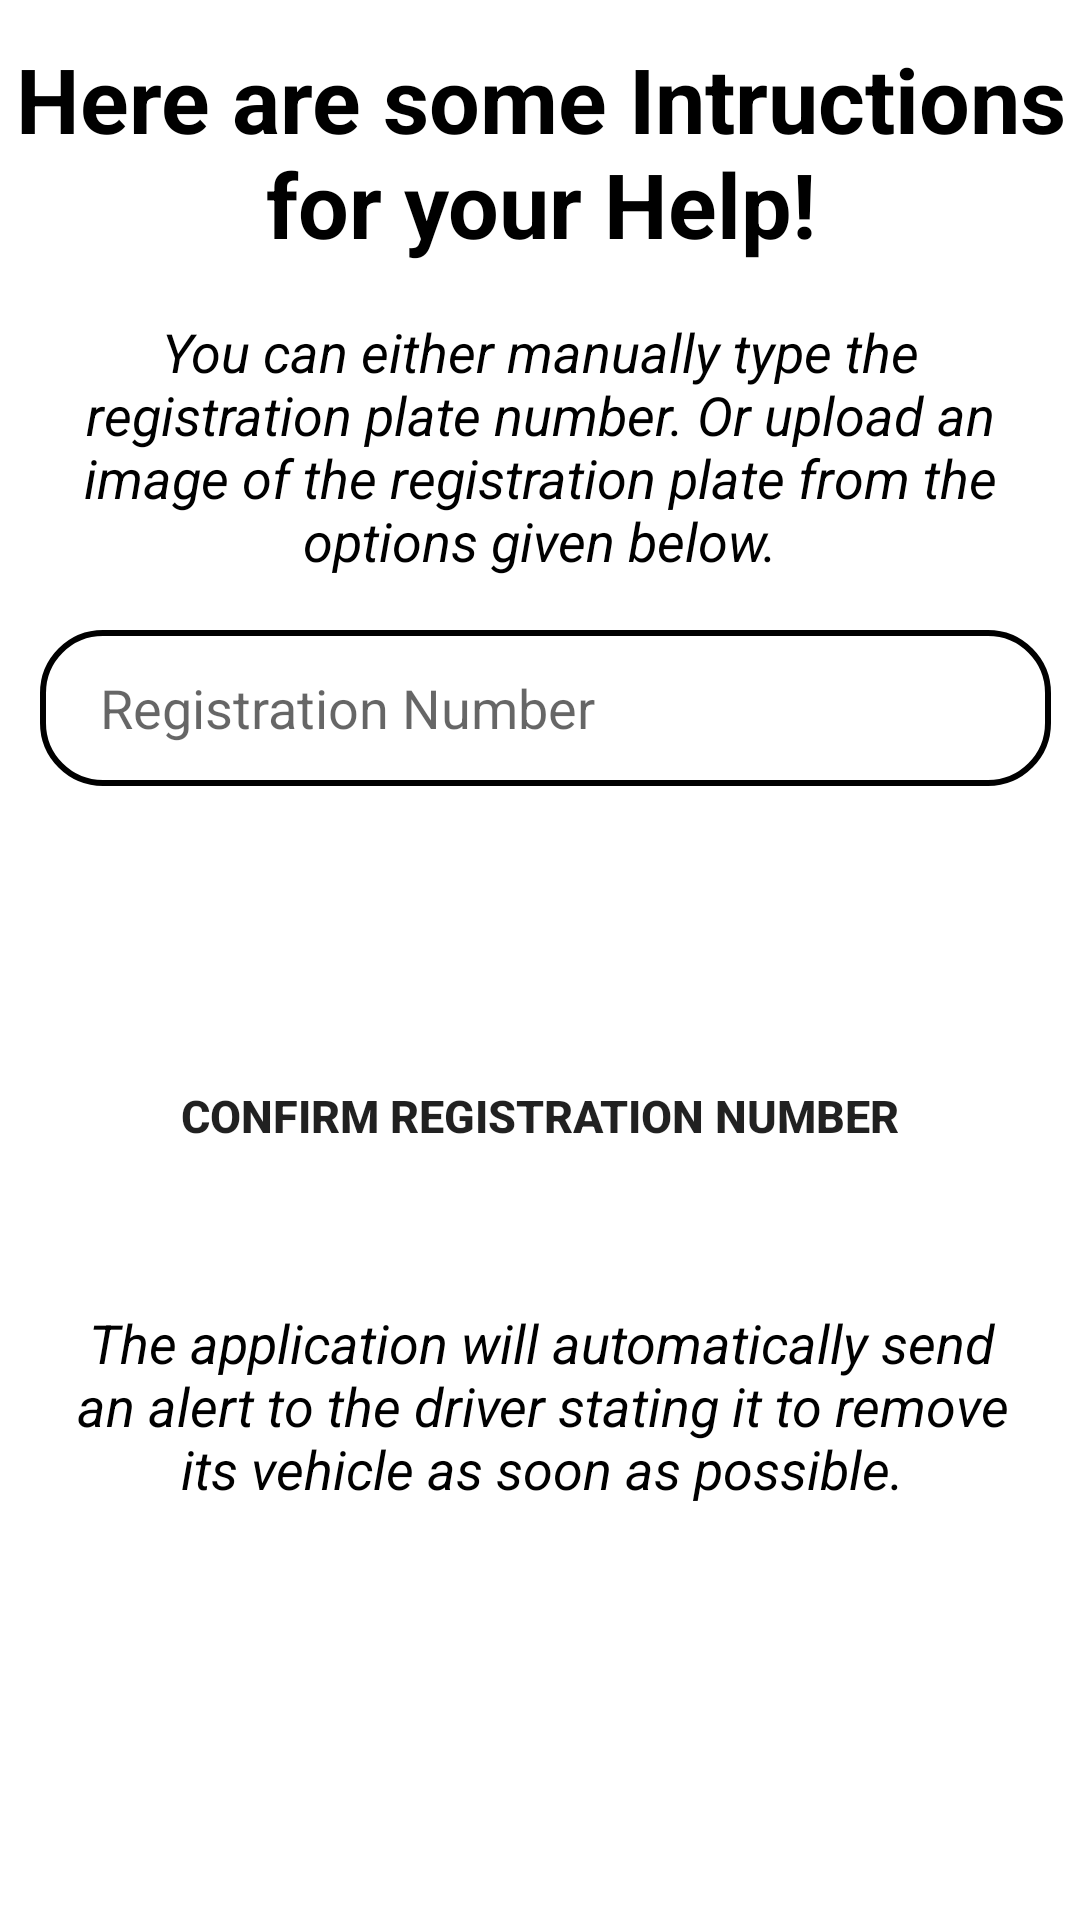

Reconstruct the res/layout file that produces this screen, plus the resources it refers to.
<!-- AndroidManifest.xml: application theme Theme.PlateBuster -->
<!-- res/layout/input_tab_fragment.xml -->
<?xml version="1.0" encoding="utf-8"?>
<androidx.constraintlayout.widget.ConstraintLayout xmlns:android="http://schemas.android.com/apk/res/android"
    xmlns:tools="http://schemas.android.com/tools"
    android:layout_width="match_parent"
    android:layout_height="match_parent"
    xmlns:app="http://schemas.android.com/apk/res-auto">

    <EditText
        android:id="@+id/input"
        android:layout_width="337dp"
        android:layout_height="52dp"
        android:background="@drawable/text_style"
        android:hint="Registration Number"
        android:paddingLeft="20dp"
        android:paddingTop="10dp"
        android:paddingBottom="10dp"
        android:textColor="@color/black"
        app:layout_constraintBottom_toBottomOf="parent"
        app:layout_constraintEnd_toEndOf="parent"
        app:layout_constraintHeight_percent="0.8"
        app:layout_constraintHorizontal_bias="0.581"
        app:layout_constraintHorizontal_weight="0.5"
        app:layout_constraintStart_toStartOf="parent"
        app:layout_constraintTop_toTopOf="parent"
        app:layout_constraintVertical_bias="0.357"
        app:layout_constraintVertical_weight="0.3" />

    <Button
        android:id="@+id/enterbtn"
        android:layout_width="0dp"
        android:layout_height="wrap_content"
        android:background="@drawable/button_style"
        android:backgroundTint="@color/purple_200"
        android:text="Confirm Registration Number"
        android:textSize="15sp"
        android:textStyle="bold"
        app:layout_constraintBottom_toBottomOf="parent"
        app:layout_constraintEnd_toEndOf="parent"
        app:layout_constraintStart_toStartOf="parent"
        app:layout_constraintTop_toTopOf="parent"
        app:layout_constraintVertical_bias="0.588"
        app:layout_constraintVertical_weight="0.7"
        app:layout_constraintWidth_percent="0.8" />

    <TextView
        android:id="@+id/textView"
        android:layout_width="325dp"
        android:layout_height="87dp"
        android:elevation="30dp"
        android:text="You can either manually type the registration plate number. Or upload an image of the registration plate from the options given below."
        android:textAlignment="center"
        android:textColor="@color/black"
        android:textStyle="italic"
        android:textSize="18sp"
        app:layout_constraintBottom_toBottomOf="parent"
        app:layout_constraintEnd_toEndOf="parent"
        app:layout_constraintStart_toStartOf="parent"
        app:layout_constraintTop_toTopOf="parent"
        app:layout_constraintVertical_bias="0.19" />

    <TextView
        android:id="@+id/textView3"
        android:layout_width="325dp"
        android:layout_height="87dp"
        android:elevation="30dp"
        android:text="The application will automatically send an alert to the driver stating it to remove its vehicle as soon as possible."
        android:textAlignment="center"
        android:textColor="@color/black"
        android:textSize="18sp"
        android:textStyle="italic"
        app:layout_constraintBottom_toBottomOf="parent"
        app:layout_constraintEnd_toEndOf="parent"
        app:layout_constraintHorizontal_bias="0.523"
        app:layout_constraintStart_toStartOf="parent"
        app:layout_constraintTop_toTopOf="parent"
        app:layout_constraintVertical_bias="0.787" />

    <TextView
        android:id="@+id/textView2"
        android:layout_width="367dp"
        android:layout_height="80dp"
        android:text="Here are some Intructions for your Help!"
        android:textSize="30dp"
        android:textStyle="bold"
        android:textColor="@color/black"
        android:textAlignment="center"
        app:layout_constraintBottom_toTopOf="@+id/textView"
        app:layout_constraintEnd_toEndOf="parent"
        app:layout_constraintStart_toStartOf="parent"
        app:layout_constraintTop_toTopOf="parent" />


</androidx.constraintlayout.widget.ConstraintLayout>
<!-- resources referenced by this layout -->
<resources>
  <!-- drawable text_style (drawable) -->
  <?xml version="1.0" encoding="utf-8"?>
  <shape xmlns:android="http://schemas.android.com/apk/res/android">
  
      <corners android:radius="20dp"/>
      <stroke android:width="2dp" android:color="@color/black"/>
  </shape>
  <style name="Theme.PlateBuster" parent="Theme.MaterialComponents.DayNight.NoActionBar">
          
          <item name="colorPrimary">@color/purple_500</item>
          <item name="colorPrimaryVariant">@color/purple_700</item>
          <item name="colorOnPrimary">@color/white</item>
          
          <item name="colorSecondary">@color/teal_200</item>
          <item name="colorSecondaryVariant">@color/teal_700</item>
          <item name="colorOnSecondary">@color/black</item>
          
          <item name="android:statusBarColor" tools:targetApi="l">?attr/colorPrimaryVariant</item>
          
      </style>
  <!-- not gathered from this repository: default colours our renderer supplied (Android Studio template values) -->
  <color name="purple_200">#FFBB86FC</color>
  <color name="purple_500">#FF6200EE</color>
  <color name="purple_700">#FF3700B3</color>
  <color name="teal_200">#FF03DAC5</color>
  <color name="teal_700">#FF018786</color>
  <color name="black">#FF000000</color>
  <color name="white">#FFFFFFFF</color>
</resources>
